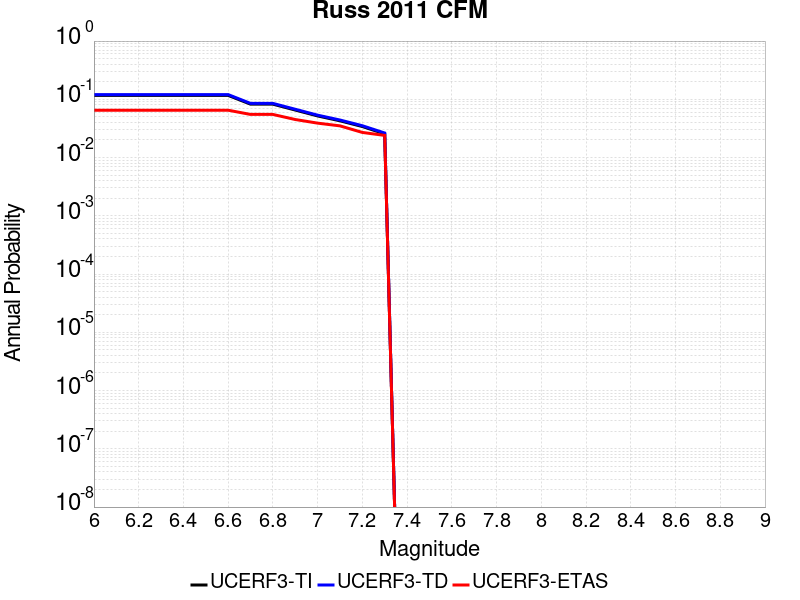

Data behind this chart, as committed beside it:
Magnitude, UCERF3-TI Prob, UCERF3-TD Prob, UCERF3-ETAS Prob
6.0, 0.1168, 0.1205, 0.065
6.1, 0.1168, 0.1205, 0.065
6.2, 0.1168, 0.1205, 0.065
6.3, 0.1168, 0.1205, 0.065
6.4, 0.1168, 0.1205, 0.065
6.5, 0.1168, 0.1205, 0.065
6.6, 0.1168, 0.1205, 0.065
6.7, 0.08257, 0.08514, 0.055
6.8, 0.08257, 0.08514, 0.055
6.9, 0.06544, 0.06748, 0.045
7.0, 0.05184, 0.05346, 0.039
7.1, 0.04276, 0.04412, 0.035
7.2, 0.0341, 0.03521, 0.027
7.3, 0.02552, 0.02638, 0.024
